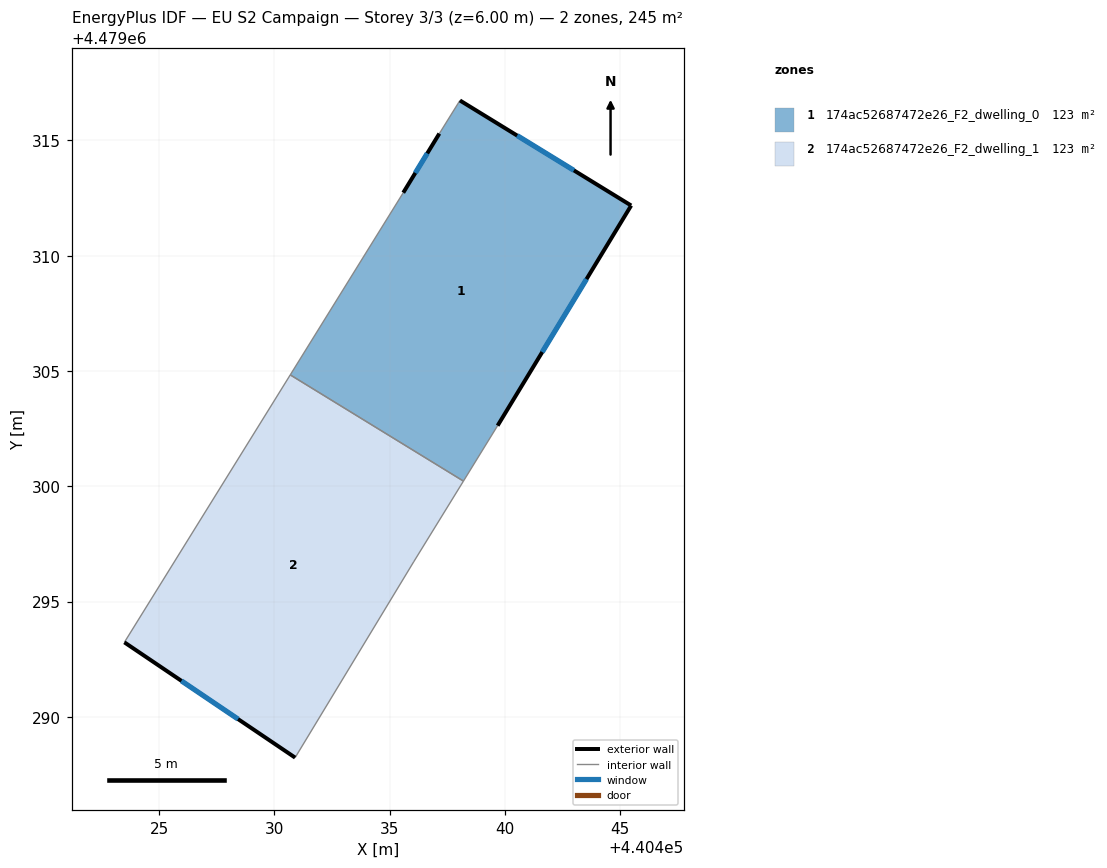
=== STOREY PLAN SPEC (per zone: floor XY polygon, exterior-wall plan segments, windows/doors) ===
zone 1: 174ac52687472e26_F2_dwelling_0  (122.6 m²)
  floor: (440445.47, 4479312.18) (440439.68, 4479302.63) (440438.20, 4479300.23) (440430.69, 4479304.83) (440435.59, 4479312.73) (440437.15, 4479315.29) (440438.04, 4479316.73)
  exterior wall: (440439.68, 4479302.63) – (440445.47, 4479312.18)  [11.2 m]
    window: (440441.61, 4479305.82) – (440443.53, 4479308.99)  [3.7 m²]
  exterior wall: (440437.15, 4479315.29) – (440435.59, 4479312.73)  [3.0 m]
    window: (440436.63, 4479314.44) – (440436.11, 4479313.59)  [1.0 m²]
  exterior wall: (440445.47, 4479312.18) – (440438.04, 4479316.73)  [8.7 m]
    window: (440442.99, 4479313.70) – (440440.53, 4479315.21)  [2.9 m²]
  interior walls: 4
zone 2: 174ac52687472e26_F2_dwelling_1  (122.6 m²)
  floor: (440438.20, 4479300.23) (440436.04, 4479296.72) (440430.90, 4479288.24) (440423.49, 4479293.24) (440430.69, 4479304.83)
  exterior wall: (440423.49, 4479293.24) – (440430.90, 4479288.24)  [8.9 m]
    window: (440425.97, 4479291.56) – (440428.42, 4479289.91)  [2.9 m²]
  interior walls: 4

=== DERIVED (storey summary) ===
Building: EU S2 Campaign
Storey: 3 of 3  (floor level z = 6.00 m)
Storey gross floor area: 245.2 m²
Zones on this storey: 2
  - 174ac52687472e26_F2_dwelling_0: floor 122.6 m²; exterior wall 22.9 m (68.6 m²); 3 window(s) 7.5 m²; WWR 11.0%
  - 174ac52687472e26_F2_dwelling_1: floor 122.6 m²; exterior wall 8.9 m (26.8 m²); 1 window(s) 2.9 m²; WWR 11.0%
Zone adjacency (shared interzone walls):
  - 174ac52687472e26_F2_dwelling_0 ↔ 174ac52687472e26_F2_dwelling_1